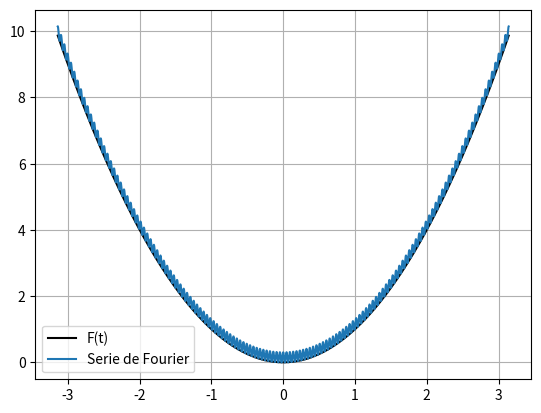

The matplotlib source for this figure:

import numpy as np
import matplotlib.pyplot as plt
import scipy as sp
from scipy import integrate
from tqdm import tqdm
from numpy.fft import fft, ifft, fftfreq


def f(t):
    #return t
    
    return t**2

def GetFourier(t,T,N):
    
    y = t

    
    a0, error0 = integrate.quad(f, -np.pi, np.pi )
    a0 *= 2./T
    
    y = a0
    
    for n in tqdm(range(1, N)):
        an, erroran = integrate.quad(lambda t : f(t)*np.cos( (2*np.pi*n*t)/T ), -np.pi, np.pi )
        bn, errorbn = integrate.quad(lambda t : f(t)*np.sin( (2*np.pi*n*t)/T ), -np.pi, np.pi )
      
        y += 2*an*np.cos( (2*np.pi*n*t)/T )/T + 2*bn*np.sin( (2*np.pi*n*t)/T )/T 
	

    
    return y-np.pi



t = np.arange(-np.pi,np.pi,0.001)
y = GetFourier(t,2*np.pi,150)









fig = plt.figure()
plt.plot(t,f(t),'k',label="F(t)")
plt.plot(t,y, label='Serie de Fourier')
plt.legend(loc=0)
plt.grid()
plt.show()
